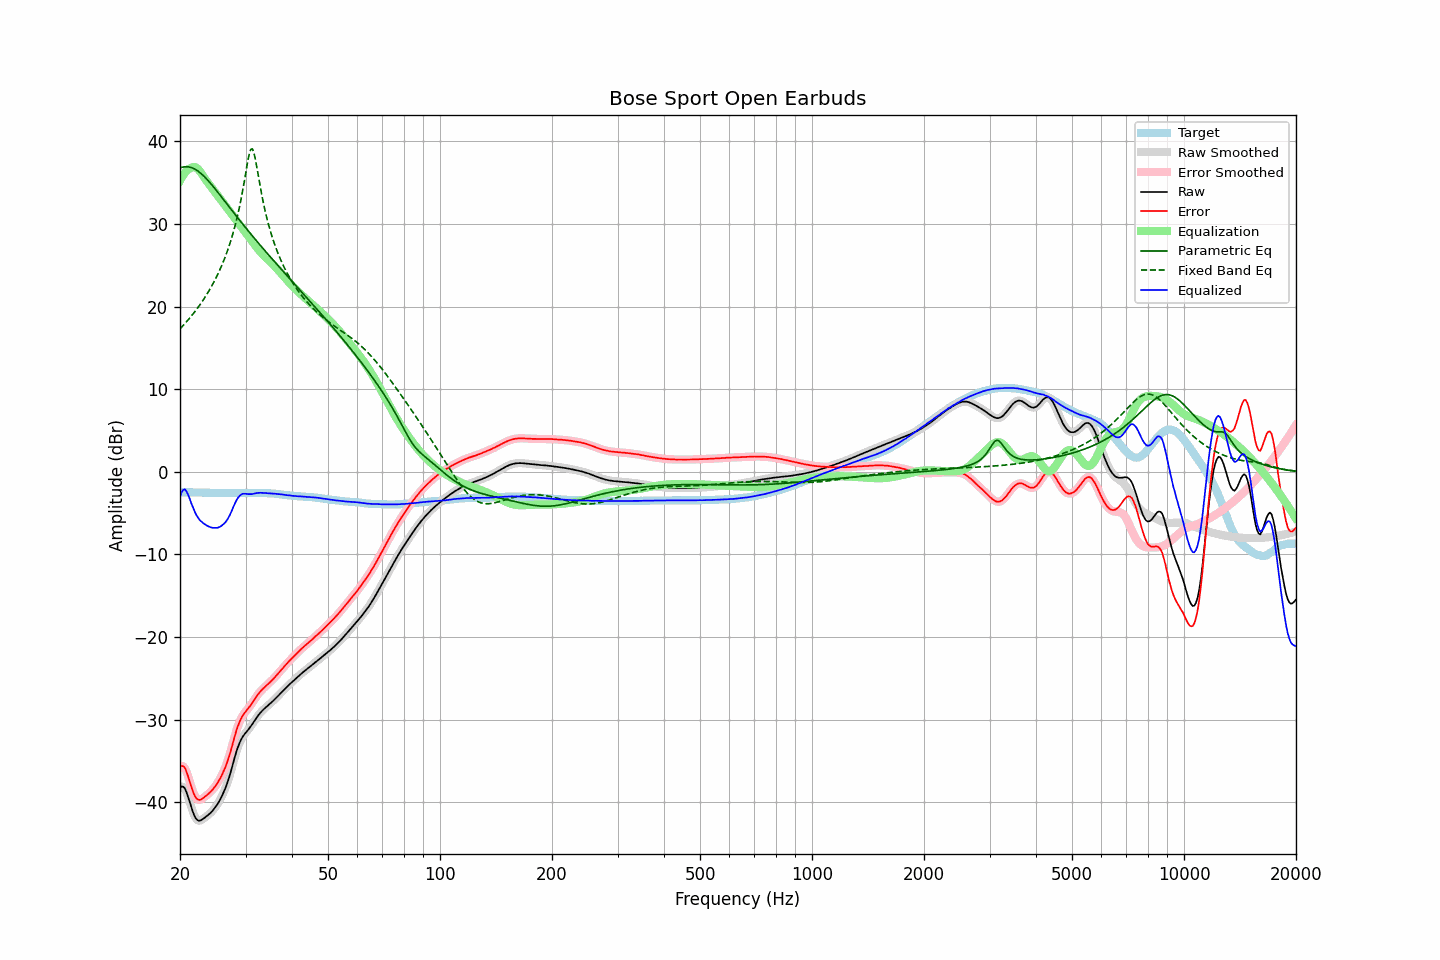

Values plotted in this chart, from the file beside it:
frequency, raw, error, smoothed, error_smoothed, equalization, parametric_eq, fixed_band_eq, equalized_raw, equalized_smoothed, target
20.00, -38.27, -35.78, -38.25, -35.76, 35.26, 36.79, 17.30, -3.01, -2.99, -2.49
20.20, -38.11, -35.62, -38.12, -35.63, 35.62, 36.86, 17.51, -2.48, -2.50, -2.49
20.40, -38.14, -35.65, -38.16, -35.67, 35.94, 36.91, 17.72, -2.20, -2.22, -2.49
20.61, -38.32, -35.84, -38.37, -35.88, 36.21, 36.93, 17.93, -2.12, -2.16, -2.49
20.81, -38.79, -36.30, -38.79, -36.29, 36.43, 36.94, 18.15, -2.36, -2.36, -2.50
21.02, -39.36, -36.86, -39.35, -36.85, 36.60, 36.93, 18.38, -2.76, -2.74, -2.50
21.23, -39.97, -37.47, -39.98, -37.48, 36.73, 36.90, 18.61, -3.24, -3.25, -2.50
21.44, -40.61, -38.13, -40.60, -38.11, 36.81, 36.85, 18.84, -3.81, -3.80, -2.49
21.66, -41.17, -38.67, -41.18, -38.69, 36.91, 36.78, 19.09, -4.26, -4.27, -2.50
21.87, -41.67, -39.18, -41.66, -39.16, 36.93, 36.68, 19.33, -4.75, -4.73, -2.50
22.09, -42.02, -39.51, -42.00, -39.50, 36.85, 36.57, 19.59, -5.17, -5.15, -2.51
22.31, -42.20, -39.69, -42.20, -39.69, 36.71, 36.44, 19.85, -5.49, -5.50, -2.51
22.54, -42.27, -39.75, -42.25, -39.74, 36.49, 36.30, 20.12, -5.77, -5.76, -2.52
22.76, -42.21, -39.69, -42.21, -39.69, 36.23, 36.14, 20.39, -5.97, -5.97, -2.52
22.99, -42.08, -39.56, -42.09, -39.57, 35.94, 35.96, 20.68, -6.14, -6.15, -2.52
23.22, -41.95, -39.42, -41.95, -39.43, 35.64, 35.78, 20.97, -6.30, -6.31, -2.53
23.45, -41.80, -39.27, -41.80, -39.27, 35.37, 35.58, 21.27, -6.43, -6.43, -2.53
23.69, -41.65, -39.11, -41.65, -39.11, 35.11, 35.37, 21.59, -6.54, -6.54, -2.54
23.92, -41.49, -38.94, -41.49, -38.94, 34.85, 35.15, 21.91, -6.64, -6.64, -2.55
24.16, -41.31, -38.76, -41.31, -38.76, 34.59, 34.93, 22.25, -6.71, -6.71, -2.55
24.40, -41.10, -38.56, -41.10, -38.55, 34.33, 34.70, 22.59, -6.77, -6.77, -2.55
24.65, -40.87, -38.32, -40.87, -38.33, 34.08, 34.46, 22.95, -6.79, -6.80, -2.55
24.89, -40.61, -38.07, -40.62, -38.07, 33.82, 34.22, 23.33, -6.80, -6.80, -2.55
25.14, -40.34, -37.80, -40.34, -37.79, 33.56, 33.98, 23.72, -6.79, -6.78, -2.55
25.39, -40.03, -37.47, -40.03, -37.48, 33.30, 33.73, 24.13, -6.73, -6.73, -2.56
25.65, -39.69, -37.13, -39.69, -37.13, 33.04, 33.48, 24.55, -6.65, -6.64, -2.56
25.91, -39.31, -36.75, -39.30, -36.75, 32.78, 33.23, 25.00, -6.52, -6.52, -2.56
26.16, -38.87, -36.32, -38.88, -36.33, 32.52, 32.98, 25.47, -6.35, -6.36, -2.55
26.43, -38.42, -35.88, -38.43, -35.88, 32.27, 32.73, 25.96, -6.16, -6.16, -2.55
26.69, -37.94, -35.39, -37.92, -35.37, 32.01, 32.48, 26.48, -5.93, -5.91, -2.55
26.96, -37.35, -34.81, -37.36, -34.81, 31.75, 32.23, 27.03, -5.60, -5.61, -2.55
27.23, -36.73, -34.18, -36.72, -34.18, 31.49, 31.97, 27.61, -5.23, -5.23, -2.55
27.50, -36.05, -33.50, -36.03, -33.49, 31.23, 31.72, 28.23, -4.82, -4.80, -2.55
27.77, -35.31, -32.77, -35.32, -32.78, 30.97, 31.47, 28.89, -4.33, -4.35, -2.54
28.05, -34.61, -32.07, -34.61, -32.07, 30.72, 31.22, 29.60, -3.90, -3.90, -2.55
28.33, -33.94, -31.40, -33.95, -31.41, 30.46, 30.98, 30.36, -3.49, -3.50, -2.55
28.62, -33.37, -30.81, -33.37, -30.82, 30.20, 30.73, 31.18, -3.17, -3.17, -2.56
28.90, -32.87, -30.32, -32.86, -30.31, 29.94, 30.48, 32.07, -2.92, -2.92, -2.55
29.19, -32.44, -29.88, -32.45, -29.89, 29.68, 30.24, 33.03, -2.75, -2.76, -2.56
29.48, -32.10, -29.53, -32.10, -29.54, 29.42, 30.00, 34.06, -2.67, -2.68, -2.57
29.78, -31.82, -29.25, -31.82, -29.25, 29.17, 29.76, 35.16, -2.65, -2.65, -2.57
30.08, -31.57, -29.00, -31.57, -29.00, 28.91, 29.52, 36.31, -2.66, -2.67, -2.57
30.38, -31.35, -28.77, -31.34, -28.77, 28.65, 29.28, 37.44, -2.70, -2.69, -2.58
30.68, -31.10, -28.52, -31.10, -28.52, 28.39, 29.04, 38.41, -2.71, -2.71, -2.58
30.99, -30.83, -28.25, -30.83, -28.26, 28.13, 28.80, 39.03, -2.70, -2.71, -2.58
31.30, -30.56, -27.98, -30.55, -27.97, 27.86, 28.57, 39.12, -2.70, -2.69, -2.58
31.61, -30.25, -27.67, -30.25, -27.68, 27.60, 28.34, 38.63, -2.65, -2.65, -2.58
31.93, -29.96, -27.39, -29.96, -27.38, 27.35, 28.11, 37.74, -2.61, -2.61, -2.58
32.24, -29.66, -27.10, -29.67, -27.10, 27.10, 27.87, 36.66, -2.56, -2.57, -2.57
32.57, -29.41, -26.83, -29.41, -26.84, 26.86, 27.65, 35.53, -2.55, -2.55, -2.58
32.89, -29.18, -26.61, -29.18, -26.61, 26.63, 27.42, 34.43, -2.54, -2.54, -2.57
33.22, -28.97, -26.40, -28.97, -26.40, 26.42, 27.19, 33.40, -2.55, -2.55, -2.57
33.55, -28.78, -26.21, -28.78, -26.21, 26.22, 26.96, 32.44, -2.56, -2.56, -2.57
33.89, -28.60, -26.02, -28.60, -26.02, 26.02, 26.74, 31.56, -2.58, -2.57, -2.58
34.23, -28.43, -25.84, -28.42, -25.84, 25.84, 26.51, 30.75, -2.59, -2.59, -2.59
34.57, -28.25, -25.66, -28.25, -25.66, 25.65, 26.29, 29.99, -2.59, -2.60, -2.59
34.92, -28.08, -25.47, -28.08, -25.48, 25.47, 26.07, 29.29, -2.61, -2.61, -2.61
35.27, -27.91, -25.30, -27.91, -25.29, 25.28, 25.85, 28.64, -2.63, -2.63, -2.61
35.62, -27.73, -25.09, -27.73, -25.09, 25.08, 25.63, 28.04, -2.65, -2.64, -2.64
35.97, -27.54, -24.89, -27.54, -24.89, 24.88, 25.41, 27.47, -2.66, -2.66, -2.65
... 635 more rows
